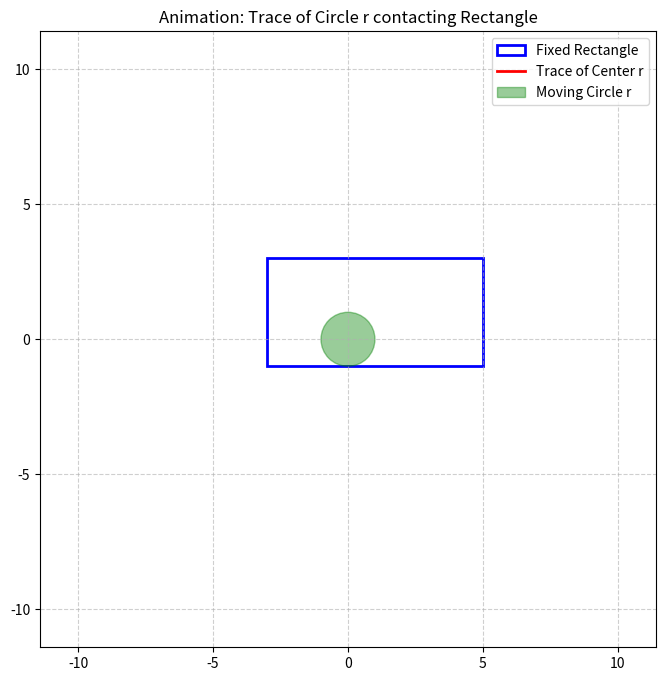

Here is the Python script that generated this plot:
import numpy as np
import matplotlib.pyplot as plt
from matplotlib.animation import FuncAnimation
from math import sin, cos, radians, sqrt

#-----------------------------------#
W, H = 8, 4              # Rectangle width and height
r = 1                    # Moving circle radius
rect_cx, rect_cy = 1, 1  # Rectangle center (delta_x, delta_y)
#-----------------------------------#

def get_rectangle_contact(angle_deg):
    """
    Finds the center (x, y) of circle r that is in contact with the rectangle,
    such that (x, y) lies on a ray from the origin at angle_deg.
    """
    theta = radians(angle_deg)
    ux, uy = cos(theta), sin(theta)
    hw, hh = W/2, H/2
    candidates = []
    
    # 1. Intersection with vertical sides
    for sx in [-1, 1]:
        x_const = rect_cx + sx * (hw + r)
        if abs(ux) > 1e-9:
            d = x_const / ux
            y = d * uy
            if rect_cy - hh <= y <= rect_cy + hh:
                candidates.append(d)
                
    # 2. Intersection with horizontal sides
    for sy in [-1, 1]:
        y_const = rect_cy + sy * (hh + r)
        if abs(uy) > 1e-9:
            d = y_const / uy
            x = d * ux
            if rect_cx - hw <= x <= rect_cx + hw:
                candidates.append(d)
                
    # 3. Intersection with corner arcs
    for sx in [-1, 1]:
        for sy in [-1, 1]:
            cx, cy = rect_cx + sx * hw, rect_cy + sy * hh
            b = -2 * (ux * cx + uy * cy)
            c = cx**2 + cy**2 - r**2
            discriminant = b**2 - 4*c
            if discriminant >= 0:
                d_cand = (-b + sqrt(discriminant)) / 2
                x_cand, y_cand = d_cand * ux, d_cand * uy
                if (sx * (x_cand - cx) > 0) and (sy * (y_cand - cy) > 0):
                    candidates.append(d_cand)

    valid_d = [d for d in candidates if d > 0]
    return max(valid_d) if valid_d else None

# Pre-calculate trace points for animation
angles = np.arange(0, 361, 1)
trace_x = []
trace_y = []
for a in angles:
    d = get_rectangle_contact(a)
    if d is not None:
        trace_x.append(d * cos(radians(a)))
        trace_y.append(d * sin(radians(a)))

# --- Setup Animation ---
fig, ax = plt.subplots(figsize=(8, 8))

# Static: Fixed rectangle
rectangle = plt.Rectangle((rect_cx - W/2, rect_cy - H/2), W, H, 
                          fill=False, color='blue', linewidth=2, label='Fixed Rectangle')
ax.add_patch(rectangle)

# Dynamic: Trace line, moving circle, and ray
trace_line, = ax.plot([], [], 'r-', linewidth=2, label='Trace of Center r')
moving_circle = plt.Circle((0, 0), r, color='green', alpha=0.4, label='Moving Circle r')
ax.add_artist(moving_circle)
ray_line, = ax.plot([], [], 'k--', alpha=0.3)

def init():
    trace_line.set_data([], [])
    moving_circle.center = (0, 0)
    ray_line.set_data([], [])
    return trace_line, moving_circle, ray_line

def update(frame):
    # Current point
    cx, cy = trace_x[frame], trace_y[frame]
    
    # Update trace
    trace_line.set_data(trace_x[:frame+1], trace_y[:frame+1])
    
    # Update moving circle
    moving_circle.center = (cx, cy)
    
    # Update ray line
    ray_line.set_data([0, cx], [0, cy])
    
    return trace_line, moving_circle, ray_line

limit = max(W, H) + r + sqrt(rect_cx**2 + rect_cy**2) + 1
ax.set_xlim(-limit, limit)
ax.set_ylim(-limit, limit)
ax.set_aspect('equal')
plt.grid(True, linestyle='--', alpha=0.6)
plt.title(f'Animation: Trace of Circle r contacting Rectangle')
plt.legend(loc='upper right')

ani = FuncAnimation(fig, update, frames=len(trace_x), init_func=init, 
                    interval=20, blit=True)

plt.show()
